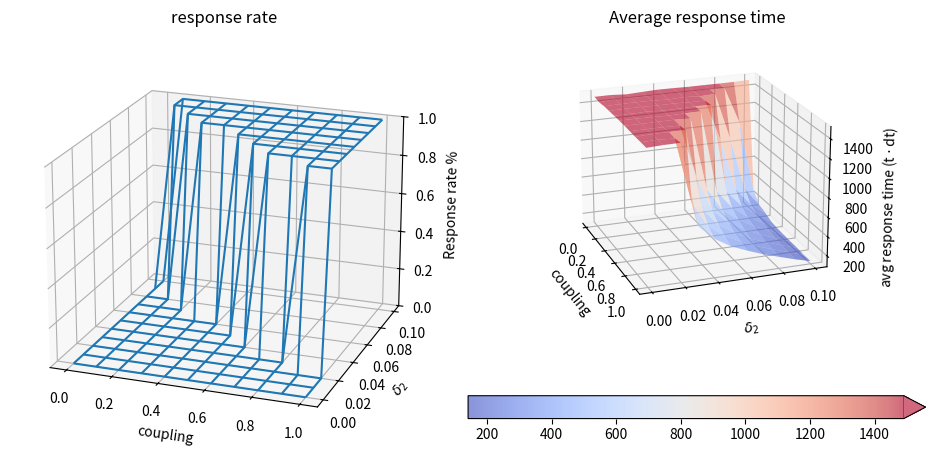

Write the Python code that produced this figure.
import matplotlib.pyplot as plt
from matplotlib import cm
import numpy as np

from mpl_toolkits.mplot3d.axes3d import get_test_data


fig = plt.figure(figsize=plt.figaspect(0.5))

ax0 = fig.add_subplot(1, 2, 1, projection='3d')
ax1 = fig.add_subplot(1, 2, 2, projection='3d')

x = np.arange(0., 1.1, 0.1)
y = np.arange(0.0, .11, 0.01)

X, Y = np.meshgrid(x, y)

z1 = np.array([[0, 0, 0, 0, 0, 0, 0, 0, 0, 0, 0],
               [0, 0, 0, 0, 0, 0, 0, 0, 0, 0, 0],
               [0, 0, 0, 0, 0, 0, 0, 0, 0, 0, 0],
               [0, 0, 0, 0, 0, 0, 0, 0, 0, 1, 1],
               [0, 0, 0, 0, 0, 0, 0, 1, 1, 1, 1],
               [0, 0, 0, 0, 0, 0, 1, 1, 1, 1, 1],
               [0, 0, 0, 0, 0, 1, 1, 1, 1, 1, 1],
               [0, 0, 0, 1, 1, 1, 1, 1, 1, 1, 1],
               [0, 0, 1, 1, 1, 1, 1, 1, 1, 1, 1],
               [0, 1, 1, 1, 1, 1, 1, 1, 1, 1, 1],
               [0, 1, 1, 1, 1, 1, 1, 1, 1, 1, 1]])

z2 = np.array([[1485.22, 1474.94, 1485.1, 1486.62, 1487.78, 1489.1, 1489.56, 1485.46, 1482.72, 1483.08, 1481.76],
               [1486.28, 1493.4, 1488.88, 1490.32, 1487.58, 1488.64, 1487.48, 1487.54, 1491.36, 1486.76, 1489.72],
               [1475.84, 1485.24, 1490.74, 1490.72, 1492.46, 1487.84, 1490.14, 1487.72, 1491.8, 1481.38, 1491.3],
               [1483.64, 1486.6, 1488.62, 1489.06, 1484.16, 1484.16, 1492.06, 1485.56, 1491.78, 807.08, 642.54],
               [1490.52, 1488.34, 1482.98, 1490.34, 1487.28, 1488.76, 1486.84, 949.38, 668.06, 556.2, 491.2, ],
               [1489.36, 1490.02, 1491.16, 1485.98, 1493.66, 1490.5, 740.68, 569.44, 484.62, 430.7, 391.52],
               [1486.42, 1486.7, 1481., 1484.82, 1488.42, 637.12, 494.4, 424.08, 380.26, 353.78, 323., ],
               [1487.5, 1494.16, 1490.02, 1047.86, 556.14, 439.86, 372.22, 332.3, 296.02, 279.68, 261.24],
               [1486.5, 1481.14, 994.48, 497.8, 376.04, 317.78, 281.06, 255.02, 234.7, 224.3, 210.34],
               [1488.14, 1097.88, 424.1, 311.06, 264., 232.28, 209.6, 191.18, 178.32, 172.1, 160.1, ],
               [1492.78, 319.56, 220.18, 192.36, 157.08, 143.42, 137.22, 130.52, 127.78, 117.2, 117.24]])

ax0.plot_wireframe(X, Y, z1, rstride=1, cstride=1)
ax0.set_zlim(0, 1)

surf = ax1.plot_surface(X, Y, z2, rstride=1, cstride=1, cmap=cm.coolwarm,
                        linewidth=1, shade=False, alpha=0.6)

fig.colorbar(surf, extend="max", location="bottom")


ax0.set_zlim([0, 1])
ax0.set_xlabel('coupling'), ax0.set_ylabel(r'$\delta_2$'), ax0.set_zlabel('Response rate %')
ax0.set_title('response rate')

#
ax1.set_xlabel('coupling'), ax1.set_ylabel(r'$\delta_2$'), ax1.set_zlabel(r'avg response time (t $\cdot$ dt)')
ax1.set_title('Average response time')

ax1.view_init(20, -20)
ax0.view_init(20, -70)


plt.tight_layout()
plt.show()
